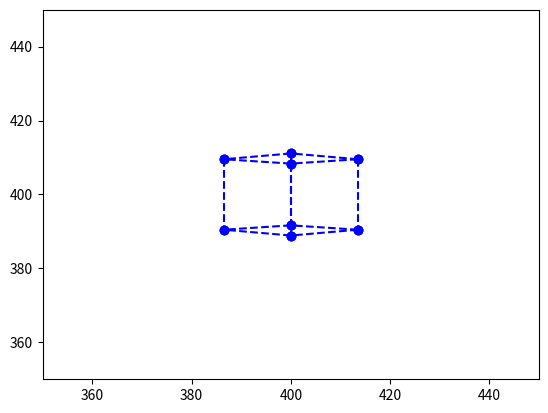

The script that saved this image:

import numpy as np
import math
import matplotlib.pyplot as plt

#limites da window
xminw = -5
yminw = -5
xmaxw = 0
ymaxw = 0

#limites da viewport
xminv = 0
yminv = 0
xmaxv = 400
ymaxv = 400

def mostraPontos(p1, p2, p3, p4, p5, p6, p7, p8):
    print(p1)
    print(p2)
    print(p3)
    print(p4)
    print(p5)
    print(p6)
    print(p7)
    print(p8)

def desenhaLinha(p1x, p1y, p2x, p2y):
    point1 = [p1x, p1y]
    point2 = [p2x, p2y]
    x_values = [point1[0], point2[0]]
    y_values = [point1[1], point2[1]]
    plt.plot(x_values, y_values, 'bo', linestyle="--")

#1) Modelagem do objeto - cubo
p1 = np.array([-0.5,-0.5,-0.5, 1.0])
p2 = np.array([-0.5,-0.5,0.5, 1.0])
p3 = np.array([-0.5,0.5,-0.5, 1.0])
p4 = np.array([-0.5,0.5,0.5, 1.0])
p5 = np.array([0.5,-0.5,-0.5, 1.0])
p6 = np.array([0.5,-0.5,0.5, 1.0])
p7 = np.array([0.5,0.5,-0.5, 1.0])
p8 = np.array([0.5,0.5,0.5, 1.0])
print("\nCoordenadas do modelo")
mostraPontos(p1, p2 ,p3 ,p4 ,p5 ,p6 ,p7 ,p8)

#a. Matriz de transformação do modelo
#translação
tx = 0
ty = 0
tz = 0
translacao = np.array([
    [1, 0, 0, tx],
    [0, 1, 0, ty],
    [0, 0, 1, tz],
    [0, 0, 0, 1]
])

#escala
sx = 1
sy = 1
sz = 1
escala = np.array([
    [sx, 0, 0, 0],
    [0, sy, 0, 0],
    [0, 0, sz, 0],
    [0, 0, 0, 1]
])

#rotacao em x
angx = math.radians(0)
rotx = np.array([
    [1, 0, 0, 0],
    [0, math.cos(angx), -math.sin(angx), 0],
    [0, math.sin(angx), math.cos(angx), 0],
    [0, 0, 0, 1]
])

#rotacao em y
angy = math.radians(45)
roty = np.array([
    [math.cos(angy), 0, math.sin(angy), 0],
    [0, 1, 0, 0],
    [-math.sin(angy), 0, math.cos(angy), 0],
    [0, 0, 0, 1]
])

#rotacao em z
angz = math.radians(0)
rotz = np.array([
    [math.cos(angz), -math.sin(angz), 0, 0],
    [math.sin(angz), math.cos(angz), 0, 0],
    [0, 0, 1, 0],
    [0, 0, 0, 1]
])

rotacao = rotz.dot(roty.dot(rotx))

matrizModelo = escala.dot(rotacao.dot(translacao))

#2) Coordenadas do mundo
p1u = matrizModelo.dot(p1)
p2u = matrizModelo.dot(p2)
p3u = matrizModelo.dot(p3)
p4u = matrizModelo.dot(p4)
p5u = matrizModelo.dot(p5)
p6u = matrizModelo.dot(p6)
p7u = matrizModelo.dot(p7)
p8u = matrizModelo.dot(p8)
print("\nCoordenadas do mundo")
mostraPontos(p1u, p2u ,p3u ,p4u ,p5u ,p6u ,p7u ,p8u)

#translação da câmera
txCam = 0
tyCam = 0
tzCam = -5
#é a cena que se move em torno da câmera
translacaoCam = np.array([
    [1, 0, 0, -txCam],
    [0, 1, 0, -tyCam],
    [0, 0, 1, -tzCam],
    [0, 0, 0, 1]
])

#rotação da câmera
#rotacao em y
angyCam = 0
angyCam = math.radians(-angyCam)
rotyCam = np.array([
        [math.cos(angyCam), 0, math.sin(angyCam), 0],
        [0, 1, 0, 0],
        [-math.sin(angyCam), 0, math.cos(angyCam), 0],
        [0, 0, 0, 1]
])

matrizVisualizacao = rotyCam.dot(translacaoCam)

#3) Coordenadas de visualização
p1v = matrizVisualizacao.dot(p1u)
p2v = matrizVisualizacao.dot(p2u)
p3v = matrizVisualizacao.dot(p3u)
p4v = matrizVisualizacao.dot(p4u)
p5v = matrizVisualizacao.dot(p5u)
p6v = matrizVisualizacao.dot(p6u)
p7v = matrizVisualizacao.dot(p7u)
p8v = matrizVisualizacao.dot(p8u)
print("\nCoordenadas de visualização")
mostraPontos(p1v, p2v ,p3v ,p4v ,p5v ,p6v ,p7v ,p8v)

#c. Matriz de projeção
#projeção perspectiva
fovy = math.radians(80.0)
aspect = 1.0
zNear = 0.1
zFar = 100

a = 1/(math.tan(fovy/2) * aspect)
b = 1/(math.tan(fovy/2))
c = (zFar+zNear)/(zNear-zFar)
d = (2*(zFar*zNear))/(zNear-zFar)

matrizProjecao = np.array([
    [a, 0, 0, 0],
    [0, b, 0, 0],
    [0, 0, c, d],
    [0, 0, -1, 0]
])

#4) Coordenadas de projeção
p1p = matrizProjecao.dot(p1v)
p2p = matrizProjecao.dot(p2v)
p3p = matrizProjecao.dot(p3v)
p4p = matrizProjecao.dot(p4v)
p5p = matrizProjecao.dot(p5v)
p6p = matrizProjecao.dot(p6v)
p7p = matrizProjecao.dot(p7v)
p8p = matrizProjecao.dot(p8v)

#divide os pontox (x,y,z,w) por w, para que o w volte a ser 1
p1p = p1p/p1p[3]
p2p = p2p/p2p[3]
p3p = p3p/p3p[3]
p4p = p4p/p4p[3]
p5p = p5p/p5p[3]
p6p = p6p/p6p[3]
p7p = p7p/p7p[3]
p8p = p8p/p8p[3]
print("\nCoordenadas de projeção")
mostraPontos(p1p, p2p ,p3p ,p4p ,p5p ,p6p ,p7p ,p8p)

#define os limites da janela onde os pontos serão renderizados
plt.xlim(350, 450)
plt.ylim(350, 450)

#d. Mapeamento
print("\nMapeamento")
p1mx = (((p1p[0] - xminw)*(xmaxv - xminv))/(xmaxw - xminw)) + xminv
p1my = (((p1p[1] - yminw)*(ymaxv - yminv))/(ymaxw - yminw)) + yminv
p2mx = (((p2p[0] - xminw)*(xmaxv - xminv))/(xmaxw - xminw)) + xminv
p2my = (((p2p[1] - yminw)*(ymaxv - yminv))/(ymaxw - yminw)) + yminv
p3mx = (((p3p[0] - xminw)*(xmaxv - xminv))/(xmaxw - xminw)) + xminv
p3my = (((p3p[1] - yminw)*(ymaxv - yminv))/(ymaxw - yminw)) + yminv
p4mx = (((p4p[0] - xminw)*(xmaxv - xminv))/(xmaxw - xminw)) + xminv
p4my = (((p4p[1] - yminw)*(ymaxv - yminv))/(ymaxw - yminw)) + yminv
p5mx = (((p5p[0] - xminw)*(xmaxv - xminv))/(xmaxw - xminw)) + xminv
p5my = (((p5p[1] - yminw)*(ymaxv - yminv))/(ymaxw - yminw)) + yminv
p6mx = (((p6p[0] - xminw)*(xmaxv - xminv))/(xmaxw - xminw)) + xminv
p6my = (((p6p[1] - yminw)*(ymaxv - yminv))/(ymaxw - yminw)) + yminv
p7mx = (((p7p[0] - xminw)*(xmaxv - xminv))/(xmaxw - xminw)) + xminv
p7my = (((p7p[1] - yminw)*(ymaxv - yminv))/(ymaxw - yminw)) + yminv
p8mx = (((p8p[0] - xminw)*(xmaxv - xminv))/(xmaxw - xminw)) + xminv
p8my = (((p8p[1] - yminw)*(ymaxv - yminv))/(ymaxw - yminw)) + yminv
print(p1mx,",",p1my)
print(p2mx,",",p2my)
print(p3mx,",",p3my)
print(p4mx,",",p4my)
print(p5mx,",",p5my)
print(p6mx,",",p6my)
print(p7mx,",",p7my)
print(p8mx,",",p8my)

#desenha as linhas que formam o cubo
desenhaLinha(p1mx, p1my, p2mx, p2my )
desenhaLinha(p1mx, p1my, p3mx, p3my )
desenhaLinha(p1mx, p1my, p5mx, p5my )

desenhaLinha(p2mx, p2my, p4mx, p4my )
desenhaLinha(p2mx, p2my, p6mx, p6my )

desenhaLinha(p3mx, p3my, p4mx, p4my )
desenhaLinha(p3mx, p3my, p7mx, p7my )

desenhaLinha(p4mx, p4my, p8mx, p8my )

desenhaLinha(p5mx, p5my, p6mx, p6my )
desenhaLinha(p5mx, p5my, p7mx, p7my )

desenhaLinha(p6mx, p6my, p8mx, p8my )

desenhaLinha(p7mx, p7my, p8mx, p8my )

plt.show()
